Run: headless pygame with SDL's dummy video driver; simulated clock (each Clock.tick advances the game by its frame time, no real sleeping); random seed 0; keys injected as events and as key.get_pressed() state; no mouse input.
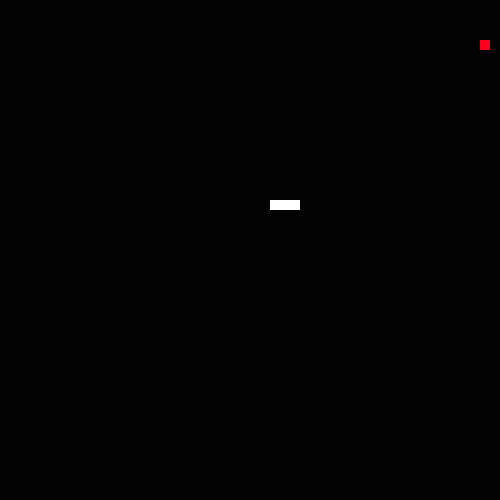
Frame 1 of 4 · flips 1–60 · no input
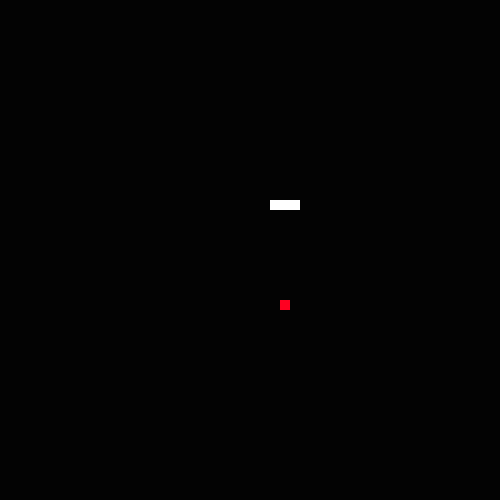
Frame 2 of 4 · flips 61–180 · tapped SPACE, RETURN · held RIGHT (→), D
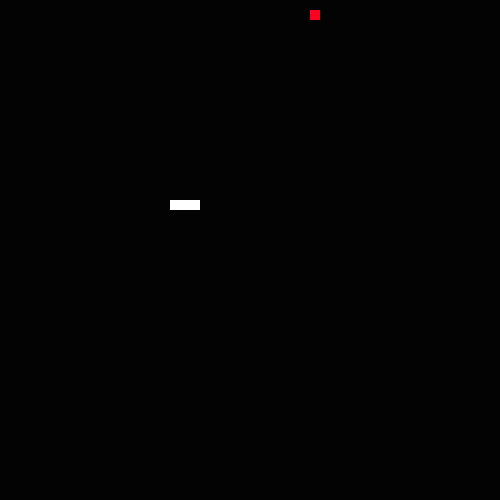
Frame 3 of 4 · flips 181–300 · held DOWN (↓), S
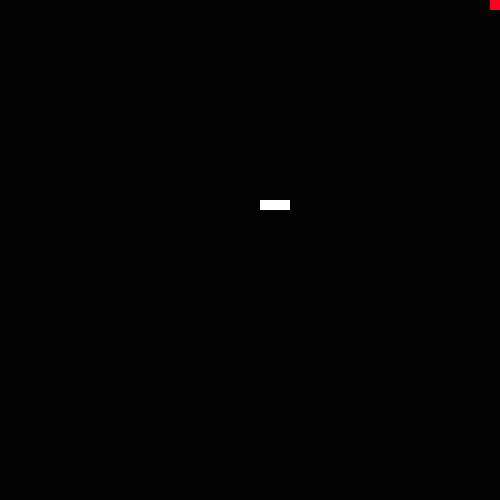
Frame 4 of 4 · flips 301–420 · held LEFT (←), A, UP (↑), W

The pygame program that drew these frames:

from enum import Enum
import pygame as pg 
import random
class Direction(Enum):
    UP = 1
    DOWN = 2
    RIGHT = 3
    LEFT = 4

class Snake:

    body = []
    dir = Direction.RIGHT

    def __init__(self):
        self.body = [[10, 20]]
        self.grow()
        self.grow()

    def isDeath(self):
        return self.body[0][0] < 0 or self.body[0][0] > 49 or self.body[0][1] < 0 or self.body[0][1]  > 49

    def move(self):
        for i in range(len(self.body) - 1, 0, -1):
            self.body[i] = self.body[i - 1].copy()
        if self.dir == Direction.UP:
            self.body[0][1] -= 1
        elif self.dir == Direction.DOWN:
            self.body[0][1] += 1
        elif self.dir == Direction.RIGHT:
            self.body[0][0] += 1
        elif self.dir == Direction.LEFT:
            self.body[0][0] -= 1

    def grow(self):
        newBody = self.body[-1].copy()
        if self.dir == Direction.UP:
            newBody[1] -= 1
        elif self.dir == Direction.DOWN:
            newBody[1] += 1
        elif self.dir == Direction.RIGHT:
            newBody[0] += 1
        elif self.dir == Direction.LEFT:
            newBody[0] -= 1 
        self.body.append(newBody)
    
    def changeDir(self, dir):
        self.dir = dir

    def reset(self):
        self.body = [[10, 20]]
        self.grow()
        self.grow()
        self.dir = Direction.RIGHT
        

    def eat(self, food):
        return self.body[0][0] == food[0] and self.body[0][1] == food[1] 

BLACK = (  3,   3,   3)
WHITE = (255, 255, 255)
RED =   (255,   0,   33)
 

class Game:
    
    WIDTH = 500
    HEIGHT = 500
    running = True
    food = [0, 0]

    def __init__(self):
        random.seed(1)
        pg.init()
        self.screen = pg.display.set_mode([self.WIDTH, self.HEIGHT])        
        self.snake = Snake()
        self.reset()

    def reset(self):
        self.snake.reset()
        self.running = True
        self.generateFood()

    def generateFood(self):
        self.food = random.sample(range(0, 50), 2)

    def isRunning(self):
        return self.running

    def Update(self):

        if (self.snake.isDeath()):
            self.reset()
        
        self.snake.move()
        if self.snake.eat(self.food):
            self.generateFood()
            self.snake.grow()
        pg.time.delay(100)
        pg.display.flip()
        
    def Draw(self):
        self.screen.fill(BLACK)       
        pg.draw.rect(self.screen, RED, [
            self.food[0] * 10, 
            self.food[1] * 10, 
            10, 10
            ])         
        for s in self.snake.body: 
            pg.draw.rect(self.screen, WHITE, [
                (s[0] * 10), 
                (s[1] * 10), 
                10, 10
                ])
    
    def getKey(self):
        for event in pg.event.get():
            if event.type == pg.QUIT:
                self.isRunning = False
            elif event.type == pg.KEYDOWN:
                if event.key == pg.K_UP and self.snake.dir != Direction.DOWN:
                    self.snake.changeDir(Direction.UP)
                elif event.key == pg.K_DOWN and self.snake.dir != Direction.UP:
                    self.snake.changeDir(Direction.DOWN)
                elif event.key == pg.K_LEFT and self.snake.dir != Direction.RIGHT:
                    self.snake.changeDir(Direction.LEFT)
                elif event.key == pg.K_RIGHT and self.snake.dir != Direction.LEFT:
                    self.snake.changeDir(Direction.RIGHT)

    

if __name__ == '__main__':
    game = Game()
    running = True
    while game.isRunning:
        game.Update()
        game.Draw()
        game.getKey()
        
